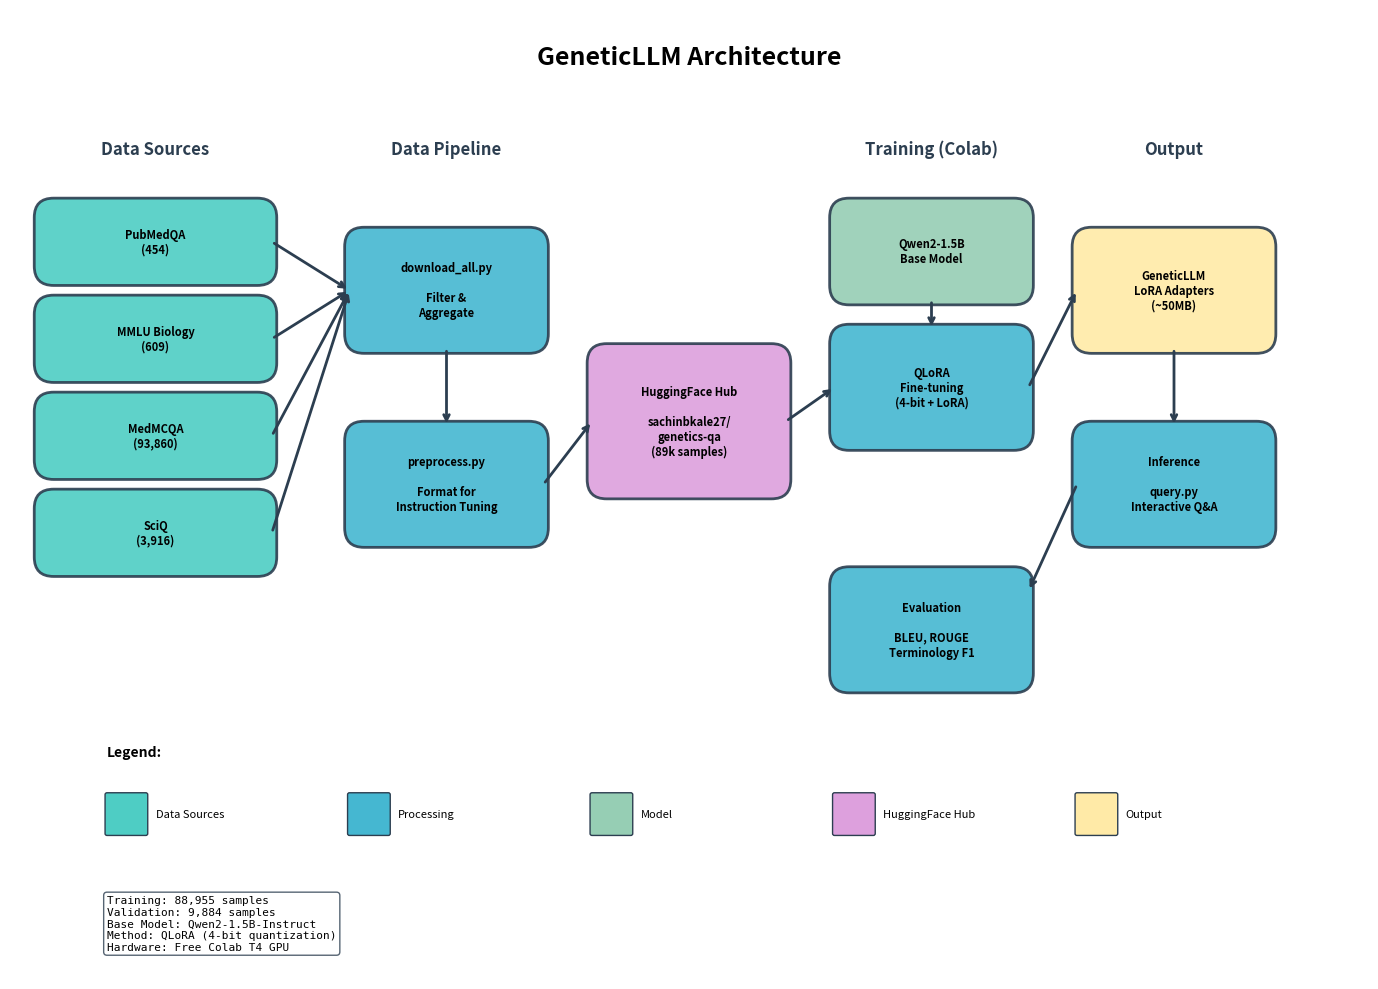

Python code for this plot: (Note: this script raises an exception after producing the figure.)
"""
Generate architecture diagram for GeneticLLM project.
"""

import matplotlib.pyplot as plt
import matplotlib.patches as mpatches
from matplotlib.patches import FancyBboxPatch, FancyArrowPatch
import numpy as np

# Create figure
fig, ax = plt.subplots(1, 1, figsize=(14, 10))
ax.set_xlim(0, 14)
ax.set_ylim(0, 10)
ax.set_aspect('equal')
ax.axis('off')

# Colors
colors = {
    'data': '#4ECDC4',      # Teal
    'process': '#45B7D1',   # Blue
    'model': '#96CEB4',     # Green
    'output': '#FFEAA7',    # Yellow
    'hub': '#DDA0DD',       # Plum
    'arrow': '#2C3E50',     # Dark gray
}

def draw_box(ax, x, y, width, height, text, color, fontsize=9):
    """Draw a rounded box with text."""
    box = FancyBboxPatch(
        (x, y), width, height,
        boxstyle="round,pad=0.05,rounding_size=0.2",
        facecolor=color,
        edgecolor='#2C3E50',
        linewidth=2,
        alpha=0.9
    )
    ax.add_patch(box)
    ax.text(x + width/2, y + height/2, text,
            ha='center', va='center',
            fontsize=fontsize, fontweight='bold',
            wrap=True)

def draw_arrow(ax, start, end, color='#2C3E50'):
    """Draw an arrow between two points."""
    ax.annotate('', xy=end, xytext=start,
                arrowprops=dict(arrowstyle='->', color=color, lw=2))

# Title
ax.text(7, 9.5, 'GeneticLLM Architecture',
        ha='center', va='center', fontsize=18, fontweight='bold')

# ============ DATA SOURCES (Left) ============
ax.text(1.5, 8.5, 'Data Sources', ha='center', fontsize=12, fontweight='bold', color='#2C3E50')

draw_box(ax, 0.3, 7.2, 2.4, 0.8, 'PubMedQA\n(454)', colors['data'], 8)
draw_box(ax, 0.3, 6.2, 2.4, 0.8, 'MMLU Biology\n(609)', colors['data'], 8)
draw_box(ax, 0.3, 5.2, 2.4, 0.8, 'MedMCQA\n(93,860)', colors['data'], 8)
draw_box(ax, 0.3, 4.2, 2.4, 0.8, 'SciQ\n(3,916)', colors['data'], 8)

# ============ DATA PIPELINE (Center-Left) ============
ax.text(4.5, 8.5, 'Data Pipeline', ha='center', fontsize=12, fontweight='bold', color='#2C3E50')

draw_box(ax, 3.5, 6.5, 2, 1.2, 'download_all.py\n\nFilter &\nAggregate', colors['process'], 8)
draw_box(ax, 3.5, 4.5, 2, 1.2, 'preprocess.py\n\nFormat for\nInstruction Tuning', colors['process'], 8)

# Arrows from data sources to download_all.py (center of left edge)
# Data sources right edge: x=2.7, download_all.py left edge: x=3.5, center y=7.1
draw_arrow(ax, (2.7, 7.6), (3.5, 7.1))   # PubMedQA -> download_all.py
draw_arrow(ax, (2.7, 6.6), (3.5, 7.1))   # MMLU -> download_all.py
draw_arrow(ax, (2.7, 5.6), (3.5, 7.1))   # MedMCQA -> download_all.py
draw_arrow(ax, (2.7, 4.6), (3.5, 7.1))   # SciQ -> download_all.py

# Arrow between pipeline stages
draw_arrow(ax, (4.5, 6.5), (4.5, 5.7))

# ============ HUGGINGFACE HUB (Center) ============
draw_box(ax, 6, 5, 2, 1.5, 'HuggingFace Hub\n\nsachinbkale27/\ngenetics-qa\n(89k samples)', colors['hub'], 8)

# Arrow from preprocess to HF
draw_arrow(ax, (5.5, 5.1), (6, 5.75))

# ============ TRAINING (Center-Right) ============
ax.text(9.5, 8.5, 'Training (Colab)', ha='center', fontsize=12, fontweight='bold', color='#2C3E50')

draw_box(ax, 8.5, 7, 2, 1, 'Qwen2-1.5B\nBase Model', colors['model'], 8)
draw_box(ax, 8.5, 5.5, 2, 1.2, 'QLoRA\nFine-tuning\n(4-bit + LoRA)', colors['process'], 8)

# Arrow from HF to training
draw_arrow(ax, (8, 5.75), (8.5, 6.1))

# Arrow from base model to training
draw_arrow(ax, (9.5, 7), (9.5, 6.7))

# ============ OUTPUT (Right) ============
ax.text(12, 8.5, 'Output', ha='center', fontsize=12, fontweight='bold', color='#2C3E50')

draw_box(ax, 11, 6.5, 2, 1.2, 'GeneticLLM\nLoRA Adapters\n(~50MB)', colors['output'], 8)

# Arrow from training to output
draw_arrow(ax, (10.5, 6.1), (11, 7.1))

# ============ INFERENCE (Bottom Right) ============
draw_box(ax, 11, 4.5, 2, 1.2, 'Inference\n\nquery.py\nInteractive Q&A', colors['process'], 8)

# Arrow from output to inference
draw_arrow(ax, (12, 6.5), (12, 5.7))

# ============ EVALUATION (Bottom Center) ============
draw_box(ax, 8.5, 3, 2, 1.2, 'Evaluation\n\nBLEU, ROUGE\nTerminology F1', colors['process'], 8)

# Arrow from inference to evaluation
draw_arrow(ax, (11, 5.1), (10.5, 4))

# ============ LEGEND ============
legend_y = 1.5
ax.text(1, legend_y + 0.8, 'Legend:', fontsize=10, fontweight='bold')

legend_items = [
    ('Data Sources', colors['data']),
    ('Processing', colors['process']),
    ('Model', colors['model']),
    ('HuggingFace Hub', colors['hub']),
    ('Output', colors['output']),
]

for i, (label, color) in enumerate(legend_items):
    x = 1 + (i * 2.5)
    box = FancyBboxPatch(
        (x, legend_y), 0.4, 0.4,
        boxstyle="round,pad=0.02",
        facecolor=color,
        edgecolor='#2C3E50',
        linewidth=1
    )
    ax.add_patch(box)
    ax.text(x + 0.5, legend_y + 0.2, label, fontsize=8, va='center')

# ============ STATS BOX ============
stats_text = """Training: 88,955 samples
Validation: 9,884 samples
Base Model: Qwen2-1.5B-Instruct
Method: QLoRA (4-bit quantization)
Hardware: Free Colab T4 GPU"""

ax.text(1, 0.3, stats_text, fontsize=8, family='monospace',
        bbox=dict(boxstyle='round', facecolor='white', edgecolor='#2C3E50', alpha=0.8))

plt.tight_layout()
plt.savefig('docs/architecture.jpg', dpi=150, bbox_inches='tight',
            facecolor='white', edgecolor='none')
plt.savefig('docs/architecture.png', dpi=150, bbox_inches='tight',
            facecolor='white', edgecolor='none')
print("Saved: docs/architecture.jpg and docs/architecture.png")
